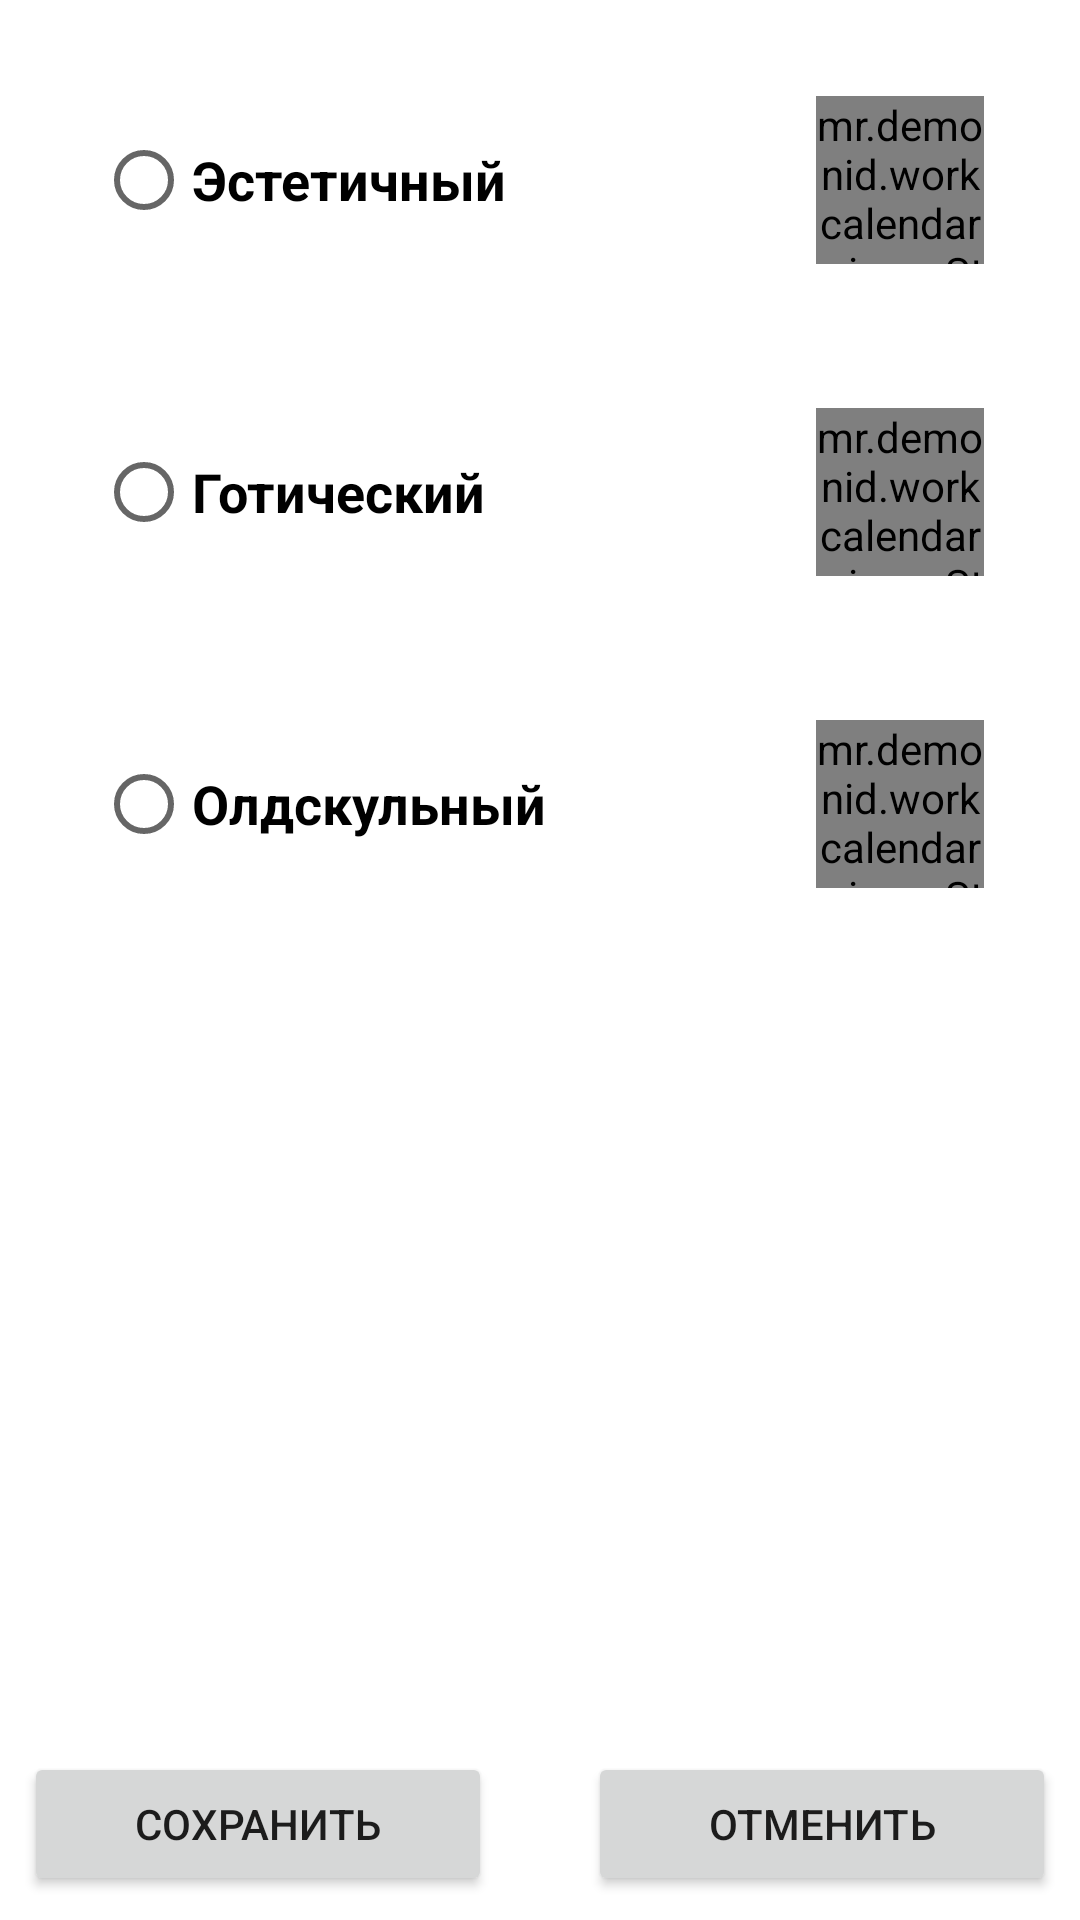

Write the Android layout XML for this screen, with the resource values it uses.
<!-- AndroidManifest.xml: application theme Theme.WorkCalendar -->
<!-- res/layout/activity_settings_cells_style.xml -->
<?xml version="1.0" encoding="utf-8"?>
<androidx.constraintlayout.widget.ConstraintLayout
    xmlns:android="http://schemas.android.com/apk/res/android"
    xmlns:app="http://schemas.android.com/apk/res-auto"
    xmlns:tools="http://schemas.android.com/tools"
    android:layout_width="match_parent"
    android:layout_height="match_parent"
    tools:context=".SettingsCellStyleActivity">

    <ScrollView
        android:layout_width="match_parent"
        android:layout_height="0dp"
        android:fillViewport="true"
        app:layout_constraintTop_toTopOf="parent"
        app:layout_constraintBottom_toTopOf="@id/btn_style_save">

        <LinearLayout
            android:id="@+id/styleContainer"
            android:layout_width="match_parent"
            android:layout_height="wrap_content"
            android:orientation="vertical"
            android:padding="16dp">

            <RadioGroup
                android:id="@+id/styleRadioGroup"
                android:layout_width="match_parent"
                android:layout_height="wrap_content"
                android:orientation="vertical">

                
                <LinearLayout
                    android:id="@+id/styleOption1"
                    android:layout_width="match_parent"
                    android:layout_height="wrap_content"
                    android:layout_marginBottom="16dp"
                    android:orientation="horizontal"
                    android:gravity="center_vertical"
                    android:padding="16dp"
                    android:clickable="true"
                    android:focusable="true">
                    

                    <RadioButton
                        android:id="@+id/styleRadioButton1"
                        android:layout_width="wrap_content"
                        android:layout_height="wrap_content"
                        android:layout_weight="1"
                        android:text="Эстетичный"
                        android:textSize="18sp"
                        android:textStyle="bold"
                        android:visibility="visible" />

                    <mr.demonid.workcalendar.views.StylePreviewCell
                        android:id="@+id/stylePreview1"
                        android:layout_width="56dp"
                        android:layout_height="56dp"/>
                </LinearLayout>

                
                <LinearLayout
                    android:id="@+id/styleOption2"
                    android:layout_width="match_parent"
                    android:layout_height="wrap_content"
                    android:layout_marginBottom="16dp"
                    android:orientation="horizontal"
                    android:gravity="center_vertical"
                    android:padding="16dp"
                    android:clickable="true"
                    android:focusable="true">

                    <RadioButton
                        android:id="@+id/styleRadioButton2"
                        android:layout_width="wrap_content"
                        android:layout_height="wrap_content"
                        android:layout_weight="1"
                        android:textSize="18sp"
                        android:text="Готический"
                        android:textStyle="bold"
                        android:visibility="visible" />

                    <mr.demonid.workcalendar.views.StylePreviewCell
                        android:id="@+id/stylePreview2"
                        android:layout_width="56dp"
                        android:layout_height="56dp"/>
                </LinearLayout>

                
                <LinearLayout
                    android:id="@+id/styleOption3"
                    android:layout_width="match_parent"
                    android:layout_height="wrap_content"
                    android:layout_marginBottom="16dp"
                    android:orientation="horizontal"
                    android:gravity="center_vertical"
                    android:padding="16dp"
                    android:clickable="true"
                    android:focusable="true">

                    <RadioButton
                        android:id="@+id/styleRadioButton3"
                        android:layout_width="wrap_content"
                        android:layout_height="wrap_content"
                        android:layout_weight="1"
                        android:textSize="18sp"
                        android:text="Олдскульный"
                        android:textStyle="bold"
                        android:visibility="visible" />

                    <mr.demonid.workcalendar.views.StylePreviewCell
                        android:id="@+id/stylePreview3"
                        android:layout_width="56dp"
                        android:layout_height="56dp"/>
                </LinearLayout>

            </RadioGroup>

        </LinearLayout>
    </ScrollView>

    
    <Button
        android:id="@+id/btn_style_save"
        android:layout_width="0dp"
        android:layout_height="wrap_content"
        android:layout_marginStart="8dp"
        android:layout_marginEnd="16dp"
        android:layout_marginBottom="8dp"
        android:text="Сохранить"
        app:layout_constraintBottom_toBottomOf="parent"
        app:layout_constraintEnd_toStartOf="@+id/btn_style_cancel"
        app:layout_constraintStart_toStartOf="parent" />

    <Button
        android:id="@+id/btn_style_cancel"
        android:layout_width="0dp"
        android:layout_height="wrap_content"
        android:layout_marginStart="16dp"
        android:layout_marginEnd="8dp"
        android:layout_marginBottom="8dp"
        android:text="Отменить"
        app:layout_constraintBottom_toBottomOf="parent"
        app:layout_constraintEnd_toEndOf="parent"
        app:layout_constraintStart_toEndOf="@+id/btn_style_save" />

</androidx.constraintlayout.widget.ConstraintLayout>
<!-- resources referenced by this layout -->
<resources>
  <style name="Theme.WorkCalendar" parent="Theme.MaterialComponents.DayNight.DarkActionBar">
          
  
  
          <item name="colorPrimary">@color/purple_500</item>
  
          <item name="colorPrimaryVariant">@color/purple_700</item>
  
          <item name="colorOnPrimary">@color/white</item>
          
          <item name="colorSecondary">@color/teal_200</item>
          <item name="colorSecondaryVariant">@color/teal_700</item>
          <item name="colorOnSecondary">@color/black</item>
          
          <item name="android:statusBarColor">?attr/colorPrimaryVariant</item>
          
      </style>
  <!-- not gathered from this repository: default colours our renderer supplied (Android Studio template values) -->
  <color name="purple_500">#FF6200EE</color>
  <color name="purple_700">#FF3700B3</color>
  <color name="teal_200">#FF03DAC5</color>
  <color name="teal_700">#FF018786</color>
  <color name="black">#FF000000</color>
  <color name="white">#FFFFFFFF</color>
</resources>
